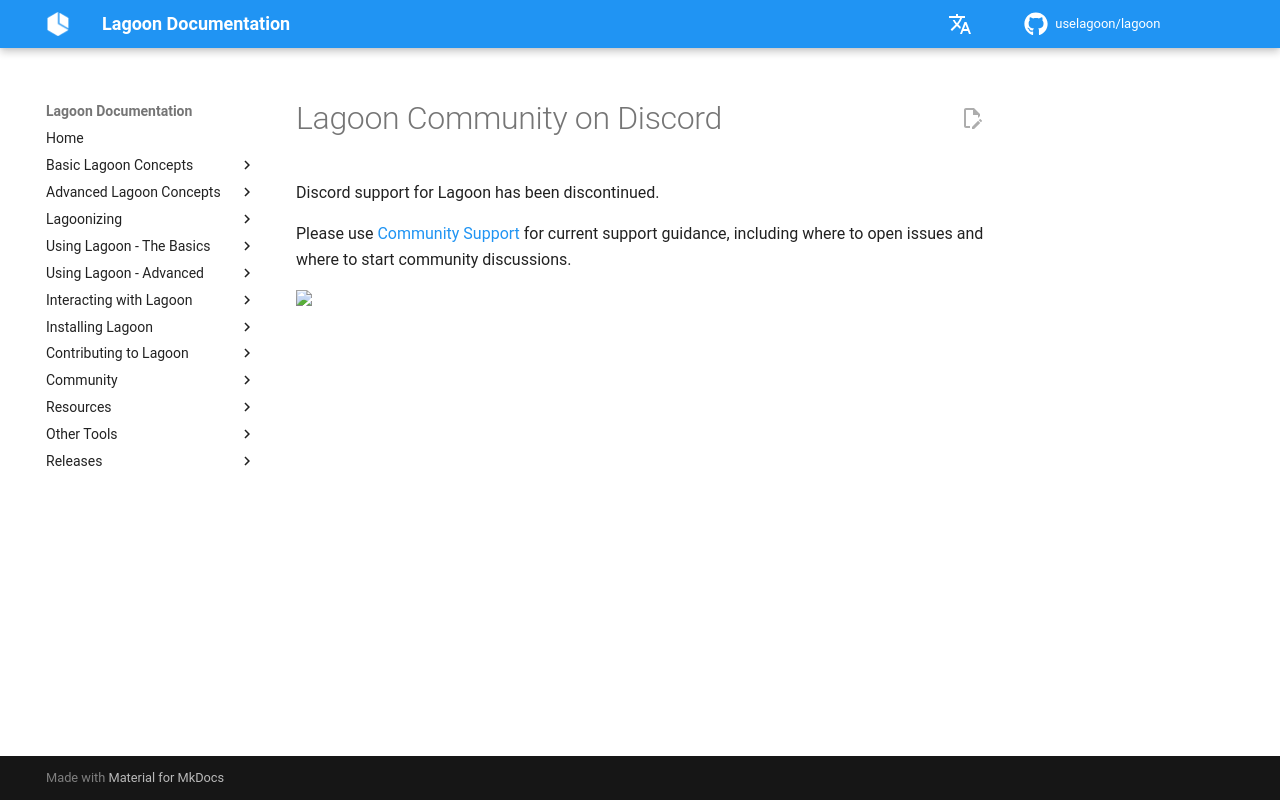

repository: uselagoon/lagoon · page: community/discord/index.html · generator: mkdocs

# Lagoon Community on Discord

Discord support for Lagoon has been discontinued.

Please use [Community Support](support.md) for current support guidance, including where to open issues and where to start community discussions.
